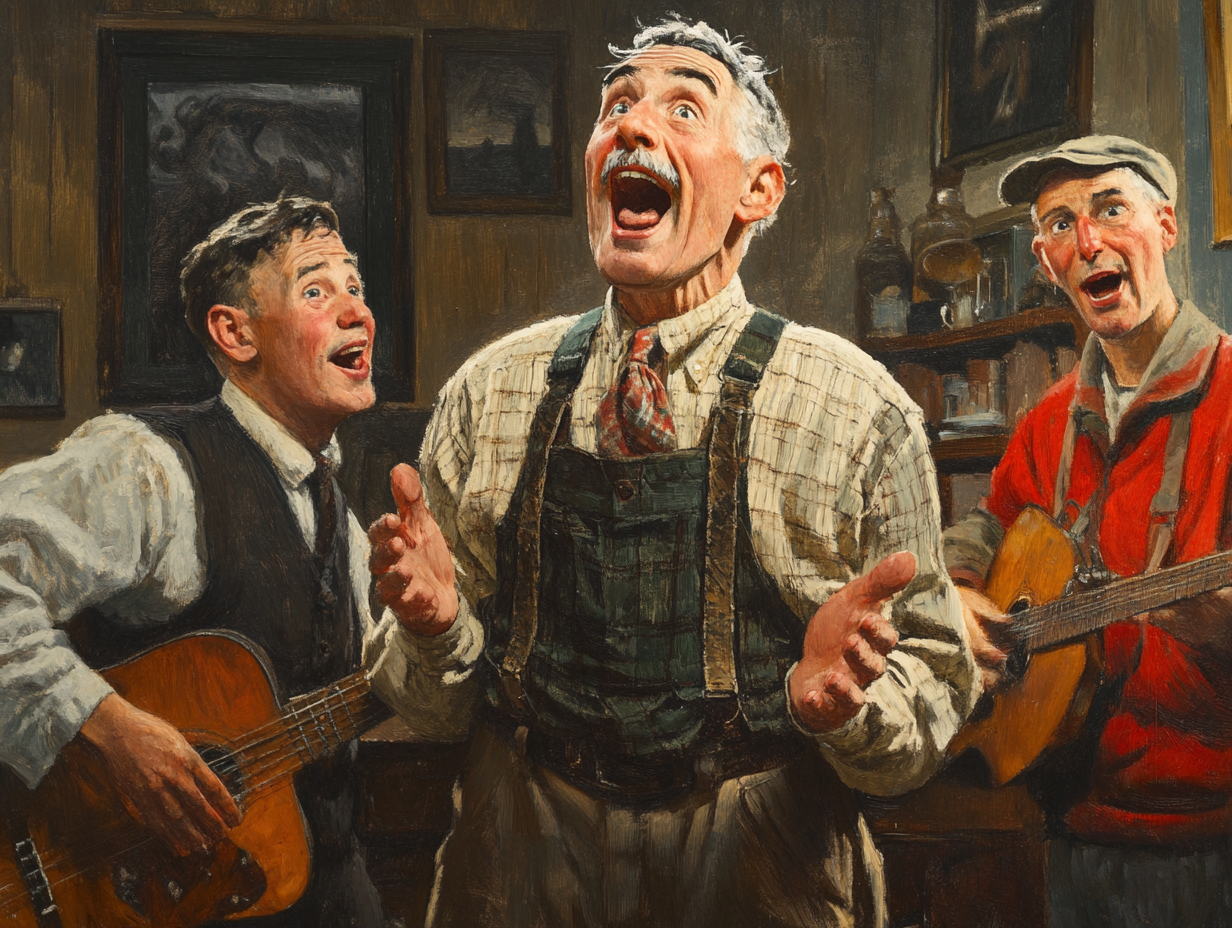
Generation parameters embedded in this image by Midjourney (PNG 'Description' text chunk):
norman rockwell style, someone singing who thought that there were alone being suprised when they hear someone else joining in, wholesome --ar 4:3 --v 6.1 Job ID: 30dc5c6c-e9f6-48dd-a7e1-d065a165c3a0